Run: headless pygame with SDL's dummy video driver; simulated clock (each Clock.tick advances the game by its frame time, no real sleeping); random seed 0; keys injected as events and as key.get_pressed() state; no mouse input.
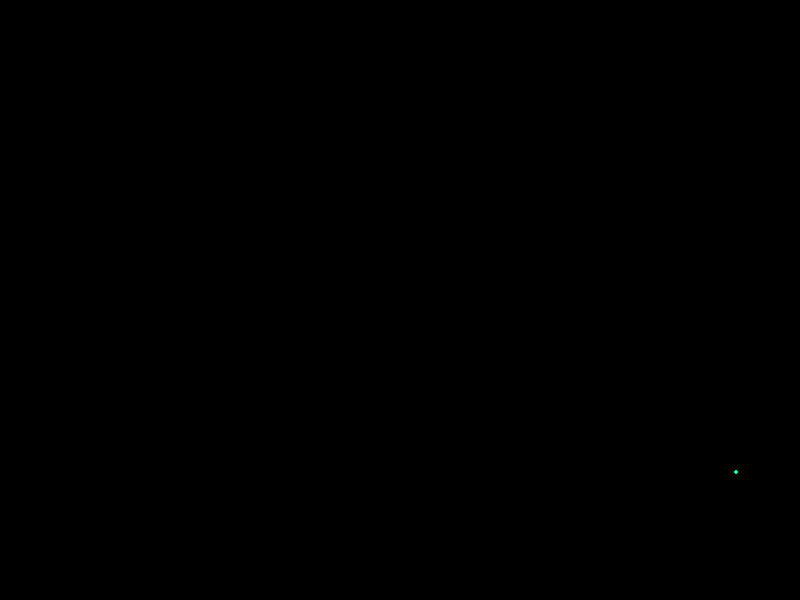
Frame 1 of 4 · flips 1–60 · no input
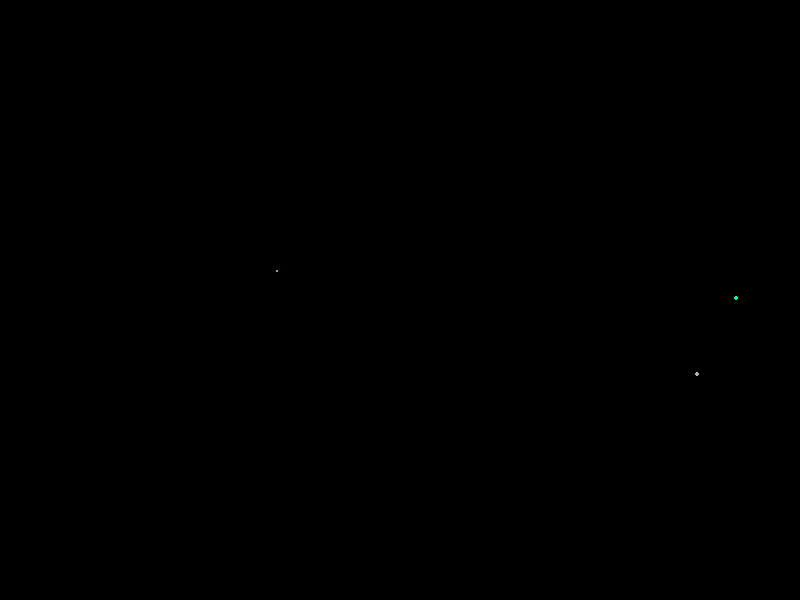
Frame 2 of 4 · flips 61–180 · tapped SPACE, RETURN · held RIGHT (→), D
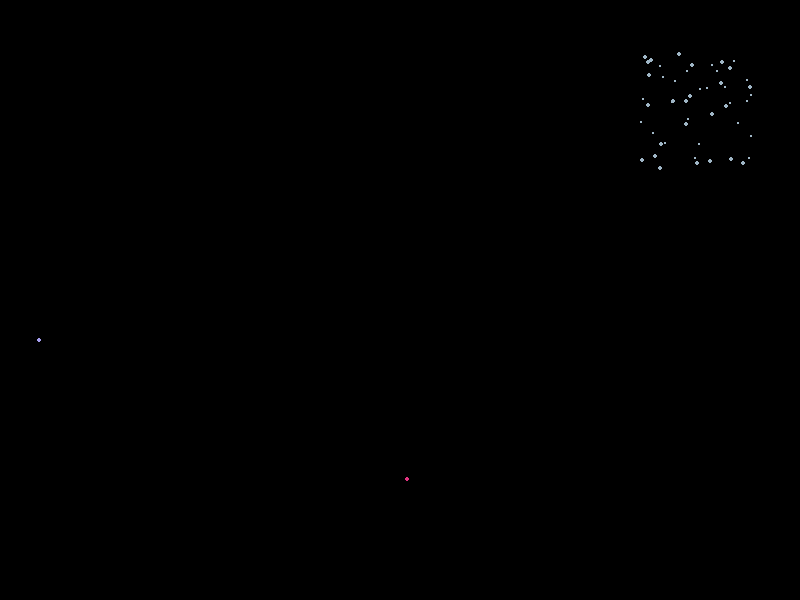
Frame 3 of 4 · flips 181–300 · held DOWN (↓), S
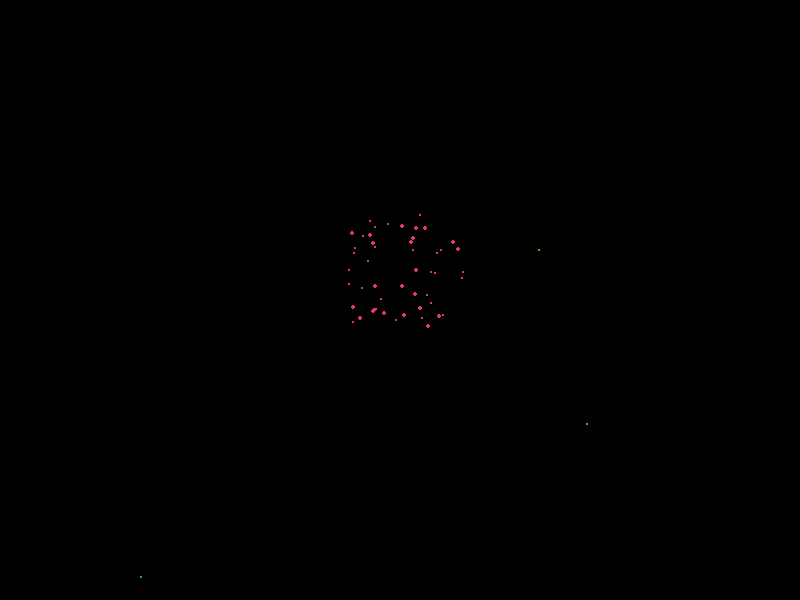
Frame 4 of 4 · flips 301–420 · held LEFT (←), A, UP (↑), W

The pygame program that drew these frames:

import pygame
import random
import math

# 初始化pygame
pygame.init()

# 设置屏幕尺寸和背景色
SCREEN_WIDTH = 800
SCREEN_HEIGHT = 600
BG_COLOR = (0, 0, 0)
screen = pygame.display.set_mode((SCREEN_WIDTH, SCREEN_HEIGHT))
pygame.display.set_caption("烟花模拟")

# 定义烟花类
class Firework:
    def __init__(self, x, y):
        self.x = x
        self.y = y
        self.size = random.randint(1, 2)
        self.color = (random.randint(0, 255), random.randint(0, 255), random.randint(0, 255))
        self.velocity_y = random.uniform(5, 8)
        self.gravity = 0.05
        self.particles = []
        self.exploded = False
        self.Rand_height = random.randint(50, int(SCREEN_HEIGHT / 2))

    def move(self):
        if not self.exploded:
            self.velocity_y -= self.gravity
            self.y -= self.velocity_y
            if self.y <= self.Rand_height:
                self.explode()
        else:
            for particle in self.particles:
                particle.move()

    def explode(self):
        self.exploded = True
        for _ in range(50):  # 每个烟花产生50个粒子
            self.particles.append(Particle(self.x, self.y, self.color))

    def draw(self):
        if not self.exploded:
            pygame.draw.circle(screen, self.color, (int(self.x), int(self.y)), self.size)
        else:
            for particle in self.particles:
                particle.draw()

# 定义粒子类
class Particle:
    def __init__(self, x, y, color):
        self.x = x
        self.y = y
        self.color = color
        self.size = random.randint(1, 2)
        self.velocity = [random.uniform(-1, 1), random.uniform(-1, 1)]
        self.lifetime = 100  # 粒子生命周期

    def move(self):
        self.x += self.velocity[0]
        self.y += self.velocity[1]
        self.lifetime -= 1

    def draw(self):
        if self.lifetime > 0:
            pygame.draw.circle(screen, self.color, (int(self.x), int(self.y)), self.size)

# 主程序
def main():
    pygame.display.set_mode((SCREEN_WIDTH, SCREEN_HEIGHT))
    clock = pygame.time.Clock()
    fireworks = []

    running = True
    while running:
        screen.fill(BG_COLOR)
        for event in pygame.event.get():
            if event.type == pygame.QUIT:
                running = False

        if random.random() < 0.02:  # 以2%的概率生成新烟花
            x = random.randint(0, SCREEN_WIDTH)
            y = SCREEN_HEIGHT
            fireworks.append(Firework(x, y))

        for firework in fireworks:
            firework.move()
            firework.draw()

        pygame.display.flip()
        clock.tick(60)  # 设置帧率为60帧每秒

    pygame.quit()

if __name__ == "__main__":
    main()
